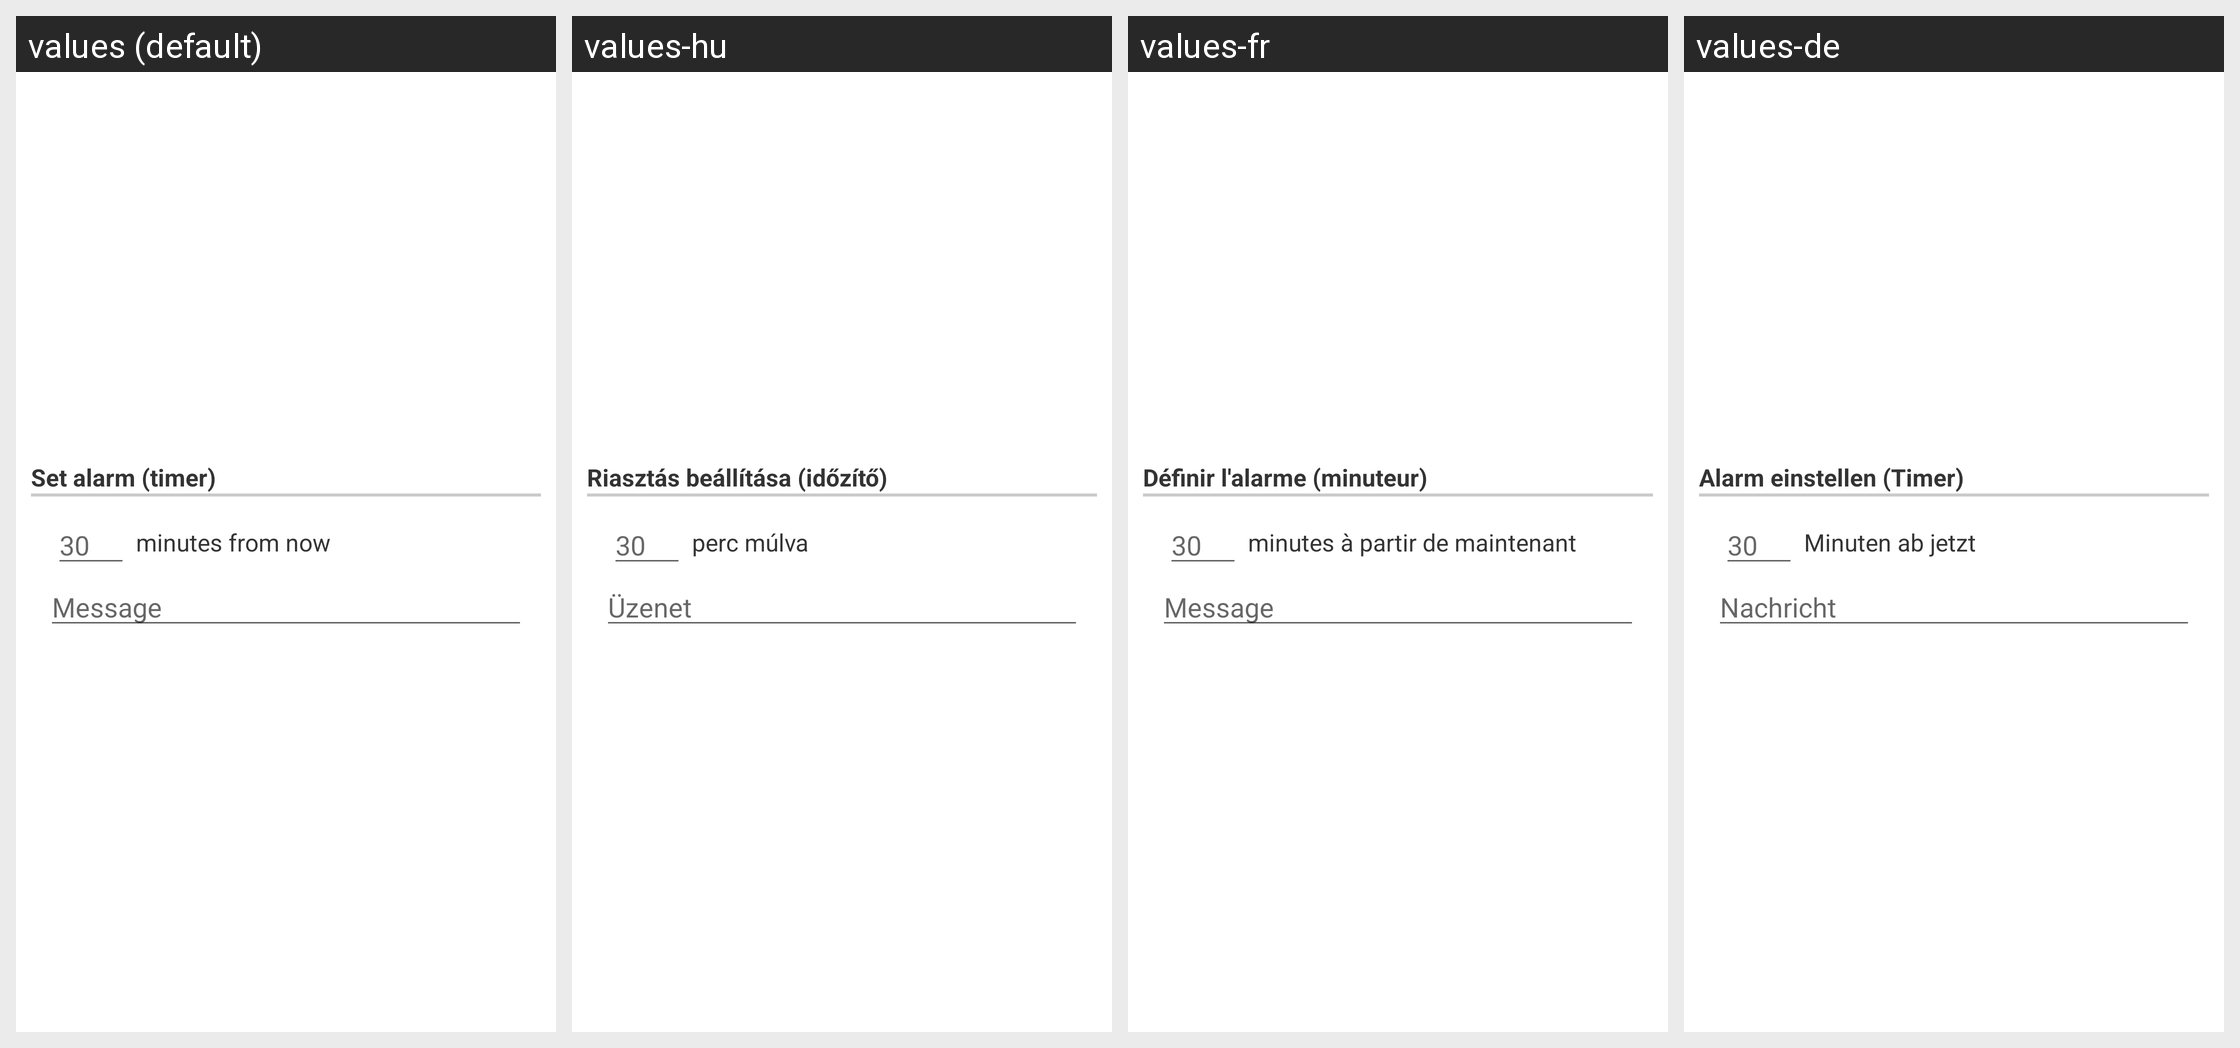

The same Android screen rendered under several of its app's locales, left to right. List the strings drawn on it with the default value and each locale's translation.
Android screen res/layout/configuration_dialog_option027.xml rendered under 4 locales, left to right: values (default), values-hu, values-fr, values-de. Device: Nexus 5 (rendered at 1080×1920; each locale shown at half size, 540×960, under a caption strip naming it); theme Theme.MaterialComponents.DayNight.NoActionBar.
Other locales in the repository, not shown: values-da, values-el, values-es, values-hr, values-it, values-ja, values-ko, values-nl, values-pl, values-pt, values-ru, values-zh-rCN, values-zh-rTW.
Strings drawn on this screen, with the default value and each locale's value (text and hints the layout hard-codes, and strings that could not be matched under every locale, appear in the picture but are not listed):

displayAlarmSetTimer
  values: Set alarm (timer)
  values-hu: Riasztás beállítása (időzítő)
  values-fr: Définir l'alarme (minuteur)
  values-de: Alarm einstellen (Timer)

layoutAlarmForwardText
  values: minutes from now
  values-hu: perc múlva
  values-fr: minutes à partir de maintenant
  values-de: Minuten ab jetzt

optionsPhoneSMSMessage
  values: Message
  values-hu: Üzenet
  values-fr: Message
  values-de: Nachricht
